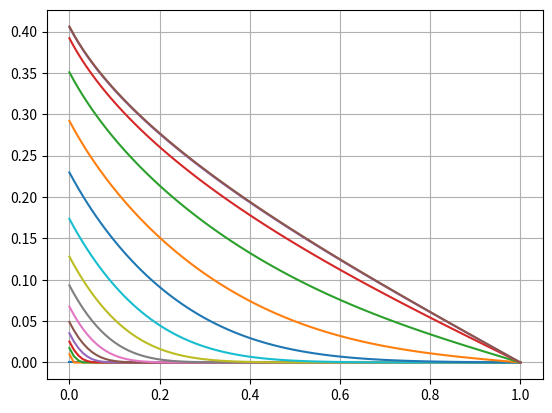

Recreate this plot in Python.
import matplotlib.pyplot as plt
import numpy as np
from numpy import arange
from math import cos, pi, atan

def D (u):
    return cos(u*pi)

#!ГУ
leftBorder = -1 #? 2 рода
rightBorder = 0 #? 1 рода


startX = 0
endX = 1

dx = 0.01 #! шаг по пространственной координате

sizeX = round((endX-startX) / dx + 1) #! количество шагов
 
#! НУ
u0 = [0 for _ in range(sizeX)] #? текцщий
u1 = [0 for _ in range(sizeX)] #? следущий


#! ГУ справа

u0[sizeX-1] = rightBorder
u1[sizeX-1] = rightBorder



#! коэф. теплопроводности
d = []
for i in range (0, sizeX):
    d.append(D(u0[i]))

dt =  (dx ** 2) / (2 * max(d)) #! шаг по времени
 

x = []
for i in arange(0, 1+dx, dx):
    x.append(i)
plt.grid()
tt=0
time = 1
for t in arange (0, 1, dt):
    tt=tt+1
    for i in range (0, sizeX):
        d[i] = D(u0[i])
    dt = (dx ** 2) / (2 * max(d))  #! пересчётшага по времени для устойчивости
    k = dt / (dx ** 2)
    for i in range (1, sizeX-1):
        DL = (D(u0[i-1]) + D(u0[i])) / 2
        DR = (D(u0[i+1]) + D(u0[i])) / 2

        u1[i] = k * DL * u0[i - 1] + (1 - k * (DL + DR)) * u0[i] + k * DR * u0[i + 1]
    
    u1[0] = u1[1] - leftBorder * dx

    tmp = u1[:]
    u1 = u0[:]
    u0 = tmp[:]
    if tt == time:
        plt.plot(x, u1)
        time=time*2


plt.plot(x, u1)
plt.show()